3-way image classification set "dataset" from GitHub (cony-su/Detecci-n-Fatiga); label vocabulary: obstruido, abierto, cerrado.

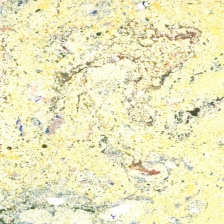
Label: obstruido

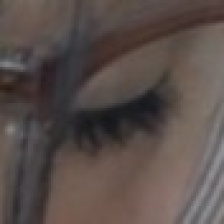
Label: cerrado

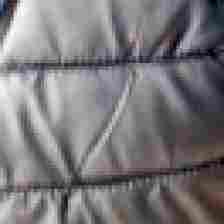
Label: obstruido

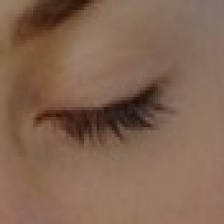
Label: cerrado

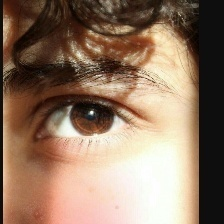
Label: abierto

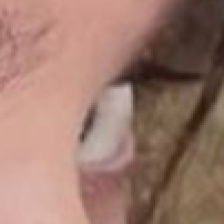
Label: abierto
